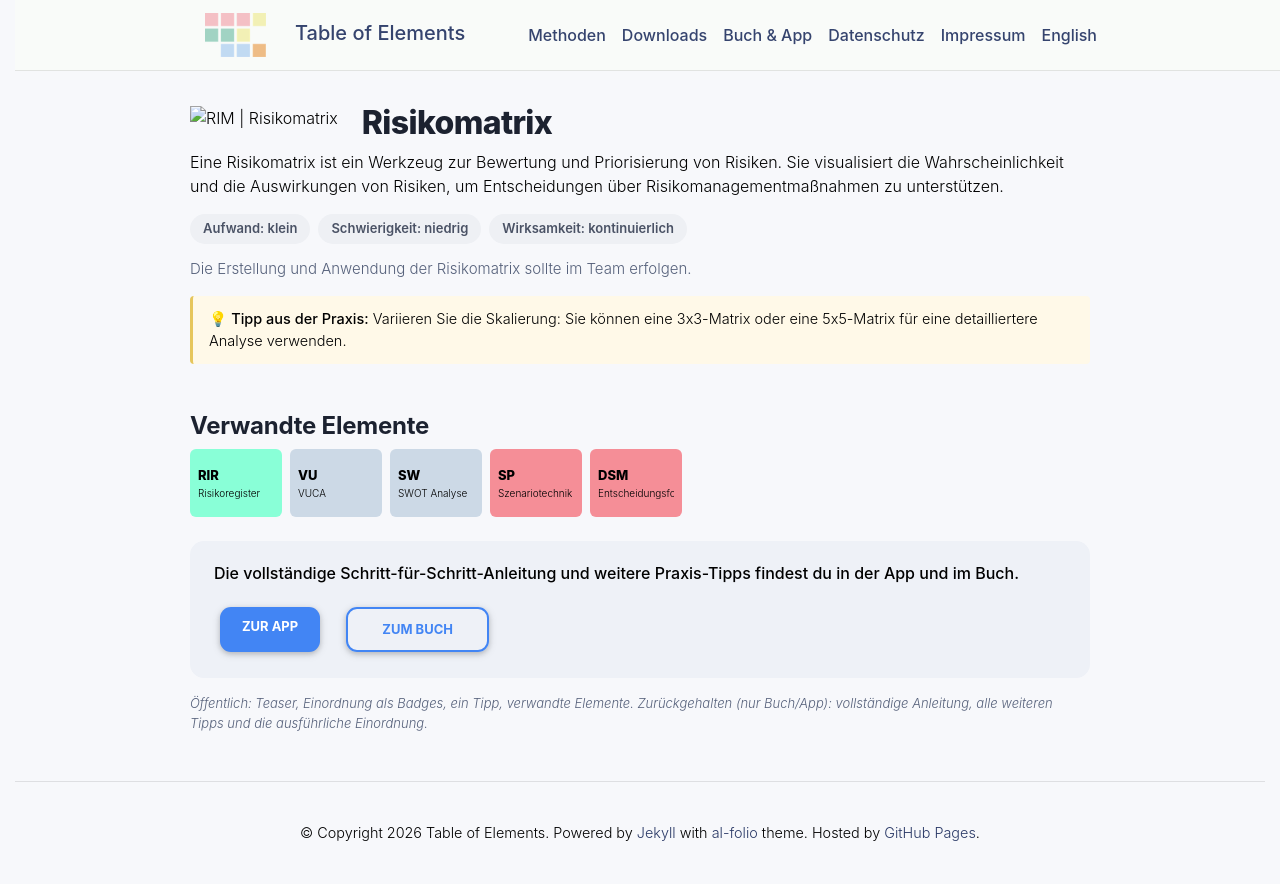

repository: table-of-elements/table-of-elements.github.io · page: de/elements/RIM/index.html · generator: jekyll

---
lang: de
layout: default
permalink: /de/elements/RIM/
subtitle: "Risikomatrix"
title: "RIM | Risikomatrix"
description: "Eine Risikomatrix ist ein Werkzeug zur Bewertung und Priorisierung von Risiken. Sie visualisiert die Wahrscheinlichkeit und die Auswirkungen von Risiken, um Entscheidungen über Risikomanagementmaßnahmen zu unterstützen."
og_image: /assets/img/elements/de/RIM.og.png
---

{% include figure.liquid loading="eager" path="assets/img/elements/de/RIM.card.png" class="img-fluid" width="300" height="300" alt="RIM | Risikomatrix" %}

# Risikomatrix

Eine Risikomatrix ist ein Werkzeug zur Bewertung und Priorisierung von Risiken. Sie visualisiert die Wahrscheinlichkeit und die Auswirkungen von Risiken, um Entscheidungen über Risikomanagementmaßnahmen zu unterstützen.
